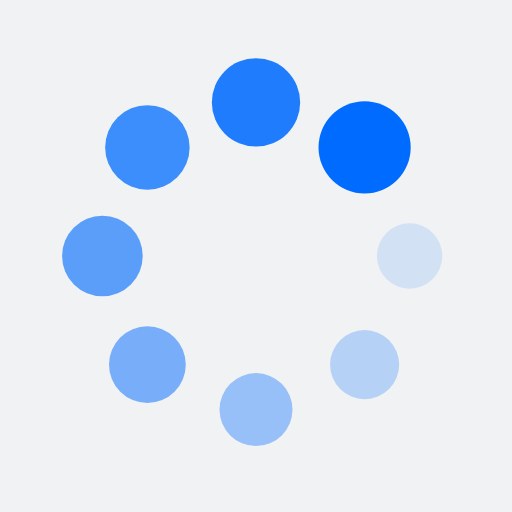
t = 0.00 s
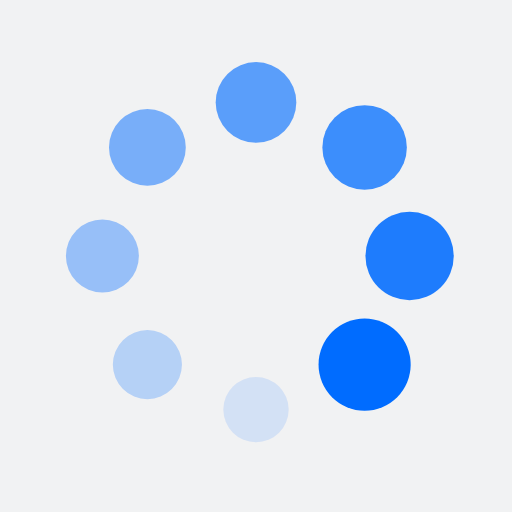
t = 0.25 s
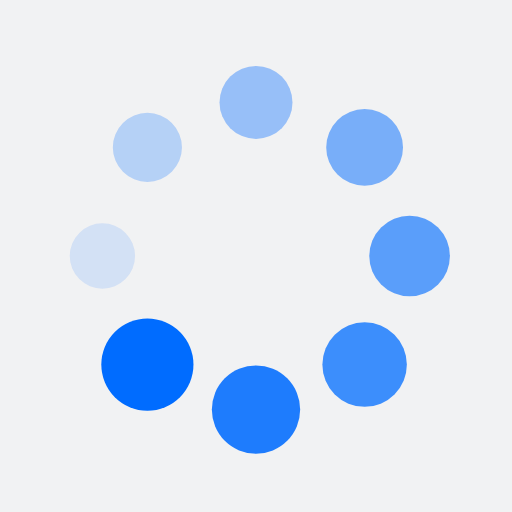
t = 0.50 s
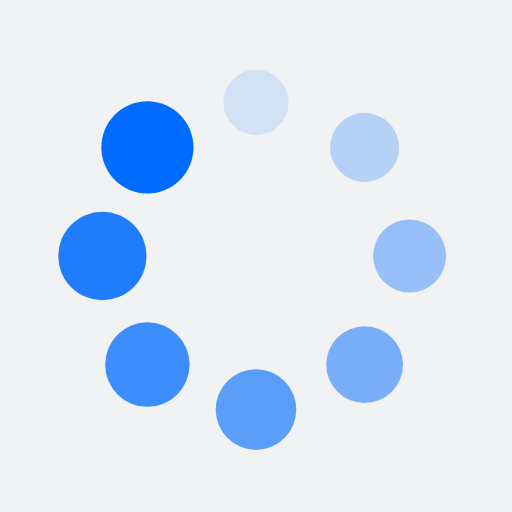
t = 0.75 s

The animated SVG that drew these frames (rendered in a browser with its animation timeline set to each time). Animation: 16 SMIL elements (animate=8,animateTransform=8); one cycle of 1.00 s, repeats indefinitely.

<?xml version="1.0" encoding="utf-8"?>
<svg xmlns="http://www.w3.org/2000/svg" xmlns:xlink="http://www.w3.org/1999/xlink" style="margin: auto; background: rgb(241, 242, 243); display: block; shape-rendering: auto;" width="200px" height="200px" viewBox="0 0 100 100" preserveAspectRatio="xMidYMid">
<g transform="translate(80,50)">
<g transform="rotate(0)">
<circle cx="0" cy="0" r="6" fill="#006cff" fill-opacity="1">
  <animateTransform attributeName="transform" type="scale" begin="-0.875s" values="1.5 1.5;1 1" keyTimes="0;1" dur="1s" repeatCount="indefinite"></animateTransform>
  <animate attributeName="fill-opacity" keyTimes="0;1" dur="1s" repeatCount="indefinite" values="1;0" begin="-0.875s"></animate>
</circle>
</g>
</g><g transform="translate(71.21320343559643,71.21320343559643)">
<g transform="rotate(45)">
<circle cx="0" cy="0" r="6" fill="#006cff" fill-opacity="0.875">
  <animateTransform attributeName="transform" type="scale" begin="-0.75s" values="1.5 1.5;1 1" keyTimes="0;1" dur="1s" repeatCount="indefinite"></animateTransform>
  <animate attributeName="fill-opacity" keyTimes="0;1" dur="1s" repeatCount="indefinite" values="1;0" begin="-0.75s"></animate>
</circle>
</g>
</g><g transform="translate(50,80)">
<g transform="rotate(90)">
<circle cx="0" cy="0" r="6" fill="#006cff" fill-opacity="0.75">
  <animateTransform attributeName="transform" type="scale" begin="-0.625s" values="1.5 1.5;1 1" keyTimes="0;1" dur="1s" repeatCount="indefinite"></animateTransform>
  <animate attributeName="fill-opacity" keyTimes="0;1" dur="1s" repeatCount="indefinite" values="1;0" begin="-0.625s"></animate>
</circle>
</g>
</g><g transform="translate(28.786796564403577,71.21320343559643)">
<g transform="rotate(135)">
<circle cx="0" cy="0" r="6" fill="#006cff" fill-opacity="0.625">
  <animateTransform attributeName="transform" type="scale" begin="-0.5s" values="1.5 1.5;1 1" keyTimes="0;1" dur="1s" repeatCount="indefinite"></animateTransform>
  <animate attributeName="fill-opacity" keyTimes="0;1" dur="1s" repeatCount="indefinite" values="1;0" begin="-0.5s"></animate>
</circle>
</g>
</g><g transform="translate(20,50.00000000000001)">
<g transform="rotate(180)">
<circle cx="0" cy="0" r="6" fill="#006cff" fill-opacity="0.5">
  <animateTransform attributeName="transform" type="scale" begin="-0.375s" values="1.5 1.5;1 1" keyTimes="0;1" dur="1s" repeatCount="indefinite"></animateTransform>
  <animate attributeName="fill-opacity" keyTimes="0;1" dur="1s" repeatCount="indefinite" values="1;0" begin="-0.375s"></animate>
</circle>
</g>
</g><g transform="translate(28.78679656440357,28.786796564403577)">
<g transform="rotate(225)">
<circle cx="0" cy="0" r="6" fill="#006cff" fill-opacity="0.375">
  <animateTransform attributeName="transform" type="scale" begin="-0.25s" values="1.5 1.5;1 1" keyTimes="0;1" dur="1s" repeatCount="indefinite"></animateTransform>
  <animate attributeName="fill-opacity" keyTimes="0;1" dur="1s" repeatCount="indefinite" values="1;0" begin="-0.25s"></animate>
</circle>
</g>
</g><g transform="translate(49.99999999999999,20)">
<g transform="rotate(270)">
<circle cx="0" cy="0" r="6" fill="#006cff" fill-opacity="0.25">
  <animateTransform attributeName="transform" type="scale" begin="-0.125s" values="1.5 1.5;1 1" keyTimes="0;1" dur="1s" repeatCount="indefinite"></animateTransform>
  <animate attributeName="fill-opacity" keyTimes="0;1" dur="1s" repeatCount="indefinite" values="1;0" begin="-0.125s"></animate>
</circle>
</g>
</g><g transform="translate(71.21320343559643,28.78679656440357)">
<g transform="rotate(315)">
<circle cx="0" cy="0" r="6" fill="#006cff" fill-opacity="0.125">
  <animateTransform attributeName="transform" type="scale" begin="0s" values="1.5 1.5;1 1" keyTimes="0;1" dur="1s" repeatCount="indefinite"></animateTransform>
  <animate attributeName="fill-opacity" keyTimes="0;1" dur="1s" repeatCount="indefinite" values="1;0" begin="0s"></animate>
</circle>
</g>
</g>
<!-- [ldio] generated by https://loading.io/ --></svg>
